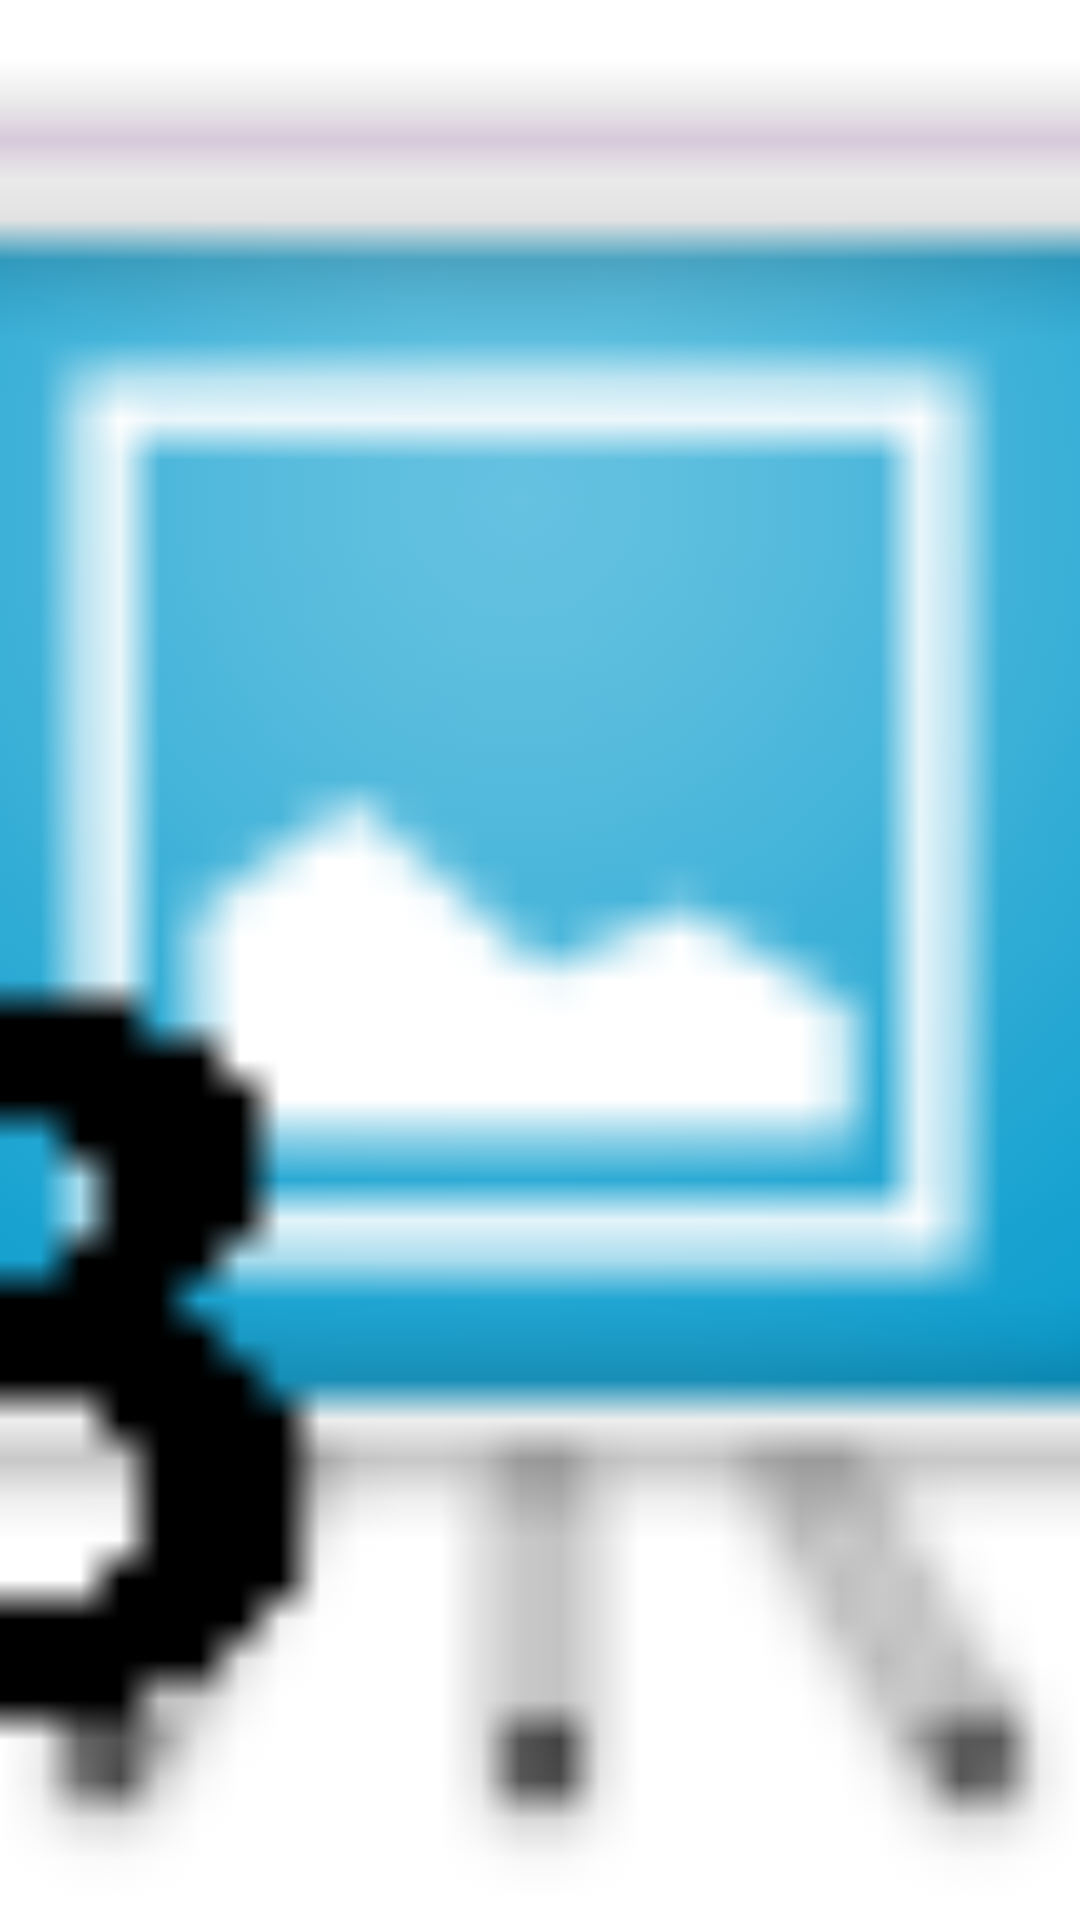

Reconstruct the res/layout file that produces this screen, plus the resources it refers to.
<!-- AndroidManifest.xml: application theme AppTheme -->
<!-- res/layout/fragment_card_front.xml -->
<ImageView xmlns:android="http://schemas.android.com/apk/res/android"
    android:layout_width="match_parent"
    android:layout_height="match_parent"
    android:src="@drawable/image1"
    android:scaleType="centerCrop"
    android:contentDescription="beschreibung"    />
<!-- resources referenced by this layout -->
<resources>
  <!-- drawable image1: png bitmap (drawable-nodpi, 2339 bytes) -->
  <style name="AppTheme" parent="android:Theme.Light.NoTitleBar.Fullscreen">
      
  
               
      </style>
</resources>
